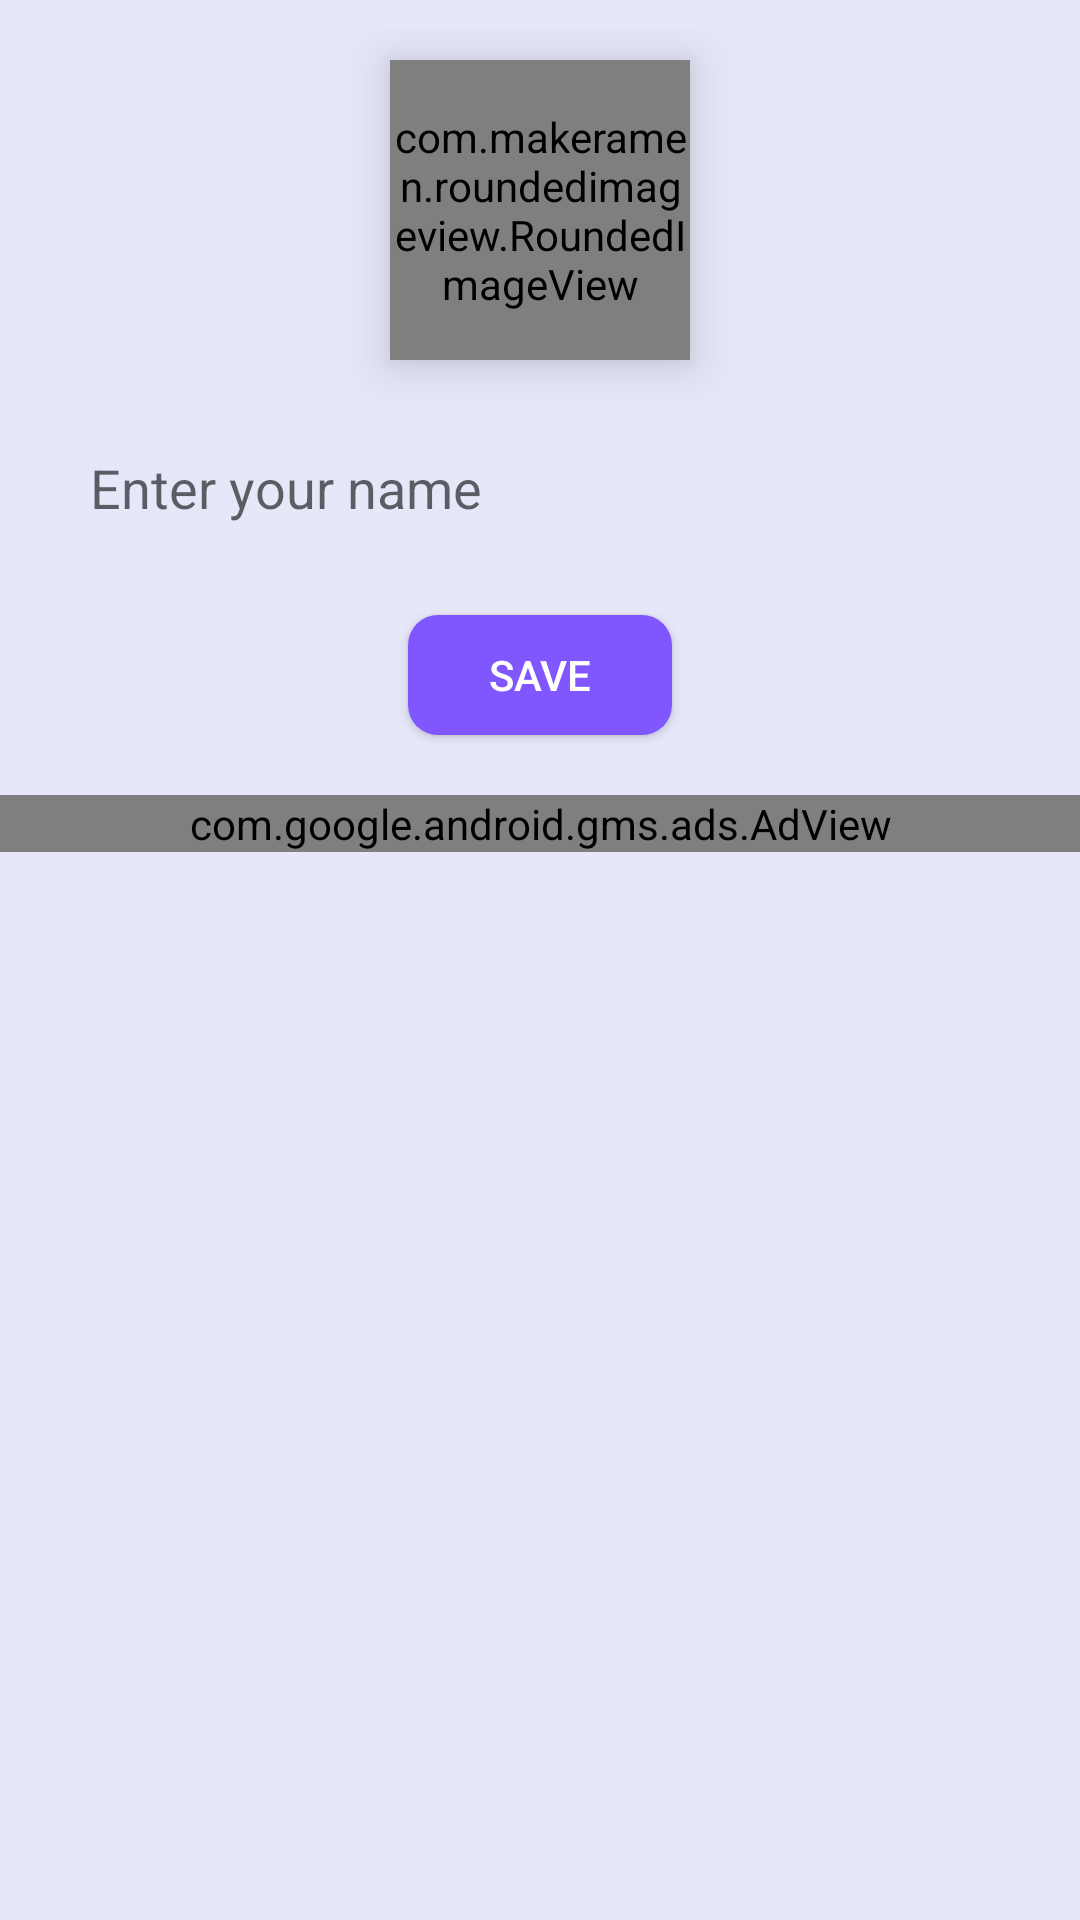

Produce the Android XML layout that renders to this screen, including the resource entries it uses.
<!-- AndroidManifest.xml: application theme Theme.TheUntoldLines -->
<!-- res/layout/activity_upload_sqlite.xml -->
<?xml version="1.0" encoding="utf-8"?>
<LinearLayout xmlns:android="http://schemas.android.com/apk/res/android"
    xmlns:app="http://schemas.android.com/apk/res-auto"
    xmlns:tools="http://schemas.android.com/tools"
    android:layout_width="match_parent"
    android:layout_height="match_parent"
    android:background="@color/light_white"
    android:orientation="vertical"
    tools:context=".UploadSQLiteActivity">

    <LinearLayout
        android:layout_width="match_parent"
        android:layout_height="wrap_content"
        android:layout_margin="10dp"
        android:background="@drawable/circularbordersolid"
        android:orientation="vertical">

    <com.makeramen.roundedimageview.RoundedImageView
        android:id="@+id/uploadImage"
        android:layout_width="100dp"
        android:layout_height="100dp"
        android:scaleType="fitXY"
        app:riv_corner_radius="90dp"
        android:layout_margin="10dp"
        android:elevation="10dp"
        android:layout_gravity="center"
        android:src="@drawable/userimage" />

    <EditText
        android:id="@+id/uploadName"
        android:layout_width="match_parent"
        android:layout_height="45dp"
        android:layout_margin="10dp"
        android:elevation="10dp"
        android:padding="10dp"
        android:background="@drawable/edittext_back"
        android:hint="Enter your name" />

    <Button
        android:id="@+id/saveButton"
        android:layout_width="wrap_content"
        android:layout_height="40dp"
        android:elevation="10dp"
        android:layout_gravity="center_horizontal"
        android:background="@drawable/back_round"
        android:textColor="@color/white"
        android:layout_margin="10dp"
        android:text="Save" />

    </LinearLayout>

    <com.google.android.gms.ads.AdView
        android:id="@+id/adView"
        android:layout_width="match_parent"
        android:layout_height="wrap_content"
        app:adSize="BANNER"
        app:adUnitId="ca-app-pub-6972616661119579/6565622351"
        app:layout_constraintBottom_toBottomOf="parent"
        app:layout_constraintEnd_toEndOf="parent"
        app:layout_constraintStart_toStartOf="parent">
    </com.google.android.gms.ads.AdView>

</LinearLayout>
<!-- resources referenced by this layout -->
<resources>
  <color name="light_white">#E6E8FA</color>
  <color name="white">#FFFFFFFF</color>
  <!-- drawable back_round (drawable) -->
  <?xml version="1.0" encoding="utf-8"?>
  <shape
      android:shape="rectangle"
      xmlns:android="http://schemas.android.com/apk/res/android">
  
      <solid android:color="@color/dark_blue"/>
      <corners android:radius="10dp"/>
  
  </shape>
  <style name="Theme.TheUntoldLines" parent="Base.Theme.TheUntoldLines" />
  <color name="dark_blue">#8056ff</color>
  <style name="Base.Theme.TheUntoldLines" parent="Theme.MaterialComponents.DayNight.DarkActionBar.Bridge">
          
          
  
          <item name="colorPrimary">@color/dark_blue</item>
          <item name="colorPrimaryVariant">@color/dark_blue</item>
          <item name="colorOnPrimary">@color/white</item>
          
          <item name="colorSecondary">@color/light_orange</item>
          <item name="colorSecondaryVariant">@color/pink</item>
          <item name="colorOnSecondary">@color/black</item>
  
          <item name="android:statusBarColor" tools:targetApi="l">?attr/colorPrimaryVariant</item>
      </style>
  <color name="light_orange">#f4e9d6</color>
  <color name="pink">#ba68c8</color>
  <color name="black">#FF000000</color>
</resources>
